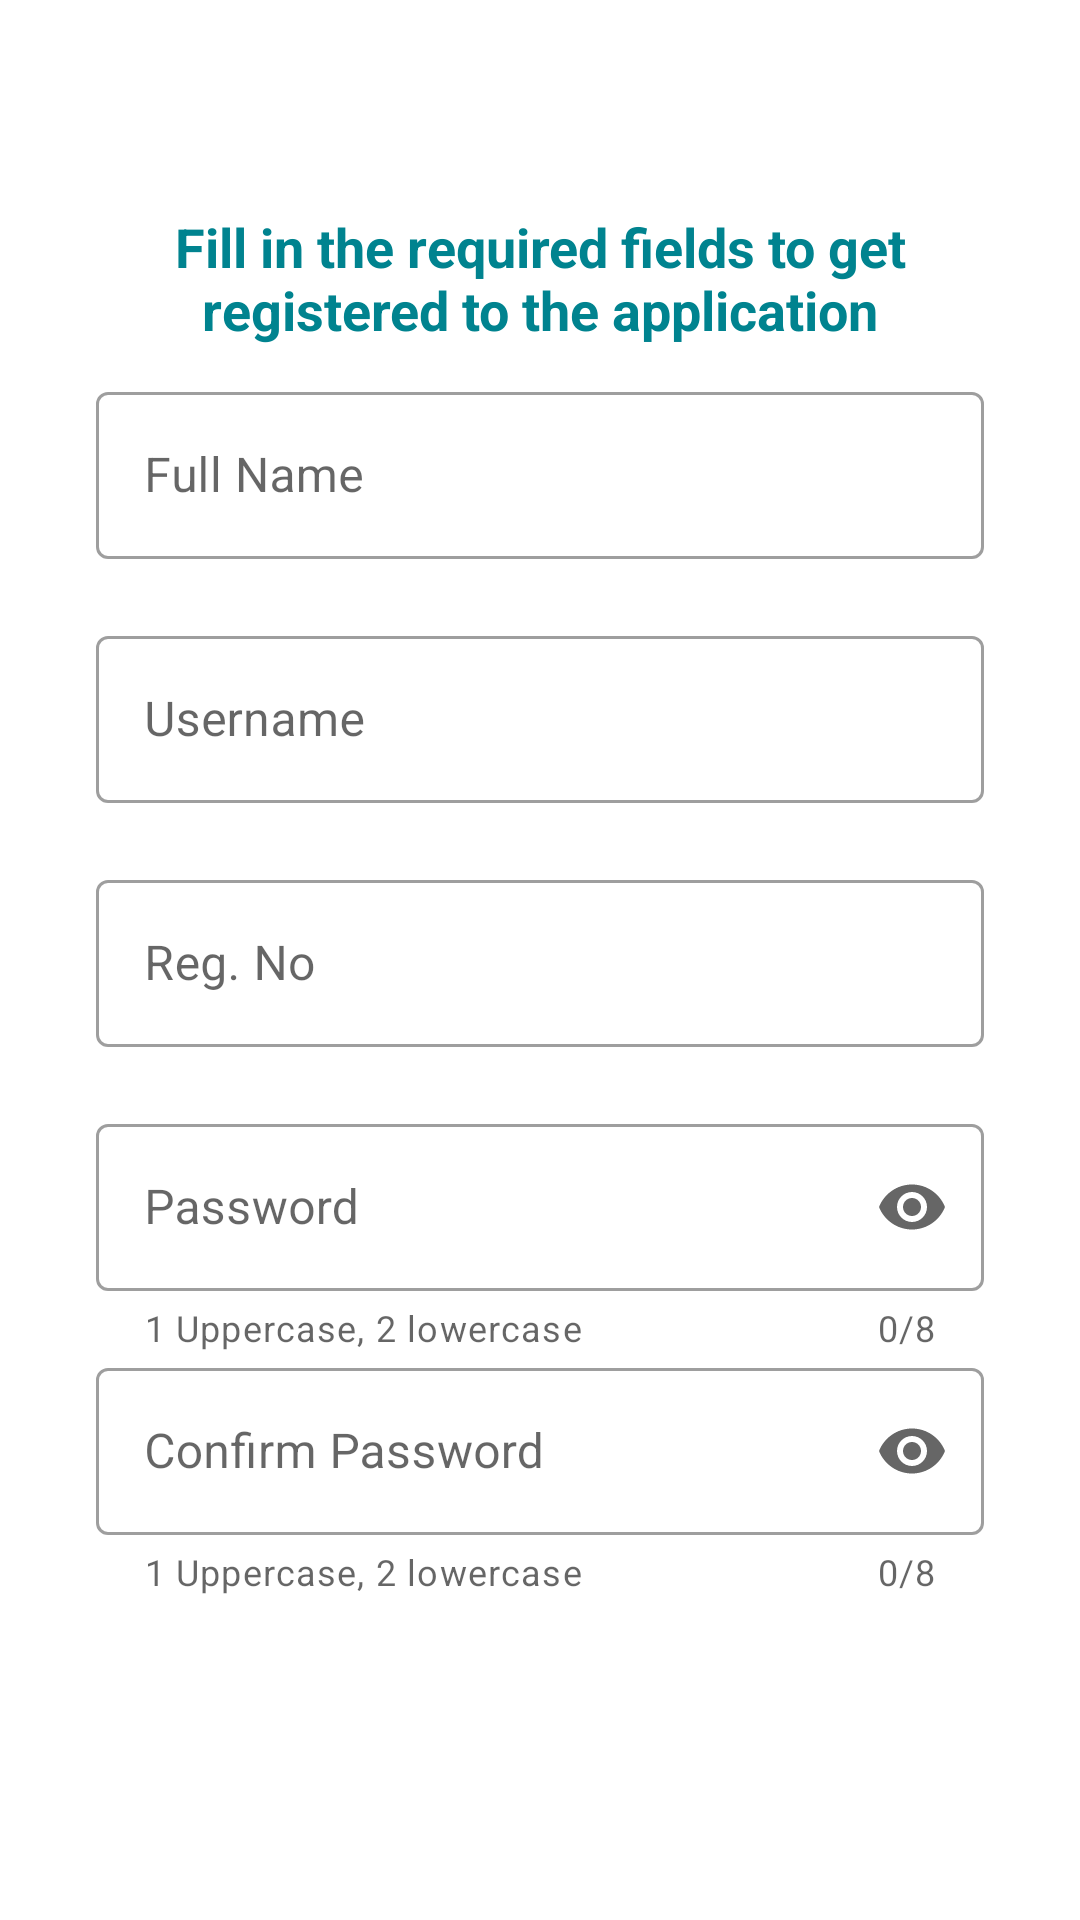

Layout XML and referenced resources for this Android screen:
<!-- AndroidManifest.xml: application theme Theme.TimeTableManager -->
<!-- res/layout/fragment_sign_up.xml -->
<?xml version="1.0" encoding="utf-8"?>
<androidx.constraintlayout.widget.ConstraintLayout xmlns:android="http://schemas.android.com/apk/res/android"
    xmlns:app="http://schemas.android.com/apk/res-auto"
    android:layout_width="match_parent"
    android:layout_height="match_parent">

    <TextView
        android:id="@+id/sign_text"
        android:layout_width="0dp"
        android:layout_height="wrap_content"
        android:layout_marginStart="32dp"
        android:layout_marginTop="70dp"
        android:layout_marginEnd="32dp"
        android:text="@string/fill_in_the_required_fields_to_get_registered_to_the_application"
        android:gravity="center"
        android:textColor="@color/cyan_800"
        android:textSize="18sp"
        android:textStyle="bold"
        app:layout_constraintEnd_toEndOf="parent"
        app:layout_constraintStart_toStartOf="parent"
        app:layout_constraintTop_toTopOf="parent" />

    <com.google.android.material.textfield.TextInputLayout
        android:id="@+id/fullNameLayout"
        android:layout_width="0dp"
        android:layout_height="wrap_content"
        android:hint="@string/full_name"
        android:layout_marginTop="10dp"
        app:endIconMode="clear_text"
        app:errorEnabled="true"
        style="@style/Widget.MaterialComponents.TextInputLayout.OutlinedBox"
        app:layout_constraintEnd_toEndOf="@+id/sign_text"
        app:layout_constraintStart_toStartOf="@+id/sign_text"
        app:layout_constraintTop_toBottomOf="@id/sign_text">

        <com.google.android.material.textfield.TextInputEditText
            android:id="@+id/full_name"
            android:layout_width="match_parent"
            android:layout_height="wrap_content"
            android:inputType="textPersonName"/>
    </com.google.android.material.textfield.TextInputLayout>

    <com.google.android.material.textfield.TextInputLayout
        android:id="@+id/userNameLayout"
        android:layout_width="0dp"
        android:layout_height="wrap_content"
        android:hint="@string/username"
        app:endIconMode="clear_text"
        app:errorEnabled="true"
        style="@style/Widget.MaterialComponents.TextInputLayout.OutlinedBox"
        app:layout_constraintEnd_toEndOf="@+id/sign_text"
        app:layout_constraintStart_toStartOf="@+id/sign_text"
        app:layout_constraintTop_toBottomOf="@id/fullNameLayout">

        <com.google.android.material.textfield.TextInputEditText
            android:id="@+id/username"
            android:layout_width="match_parent"
            android:layout_height="wrap_content" />
    </com.google.android.material.textfield.TextInputLayout>

    <com.google.android.material.textfield.TextInputLayout
        android:id="@+id/reg_layout"
        android:layout_width="0dp"
        android:layout_height="wrap_content"
        android:hint="@string/reg_no"
        app:endIconMode="clear_text"
        app:errorEnabled="true"
        style="@style/Widget.MaterialComponents.TextInputLayout.OutlinedBox"
        app:layout_constraintEnd_toEndOf="@+id/sign_text"
        app:layout_constraintStart_toStartOf="@+id/sign_text"
        app:layout_constraintTop_toBottomOf="@id/userNameLayout">

        <com.google.android.material.textfield.TextInputEditText
            android:id="@+id/reg"
            android:layout_width="match_parent"
            android:layout_height="wrap_content"
            android:inputType="textEmailAddress"/>
    </com.google.android.material.textfield.TextInputLayout>

    <com.google.android.material.textfield.TextInputLayout
        android:id="@+id/pass_layout"
        android:layout_width="0dp"
        android:layout_height="wrap_content"
        android:hint="@string/password"
        app:errorEnabled="true"
        app:endIconMode="password_toggle"
        app:helperTextEnabled="true"
        app:helperText="1 Uppercase, 2 lowercase"
        app:counterEnabled="true"
        app:counterMaxLength="8"
        style="@style/Widget.MaterialComponents.TextInputLayout.OutlinedBox"
        app:layout_constraintEnd_toEndOf="@+id/sign_text"
        app:layout_constraintStart_toStartOf="@+id/sign_text"
        app:layout_constraintTop_toBottomOf="@id/reg_layout">

        <com.google.android.material.textfield.TextInputEditText
            android:id="@+id/pass_word"
            android:layout_width="match_parent"
            android:layout_height="wrap_content"
            android:inputType="textPassword"/>
    </com.google.android.material.textfield.TextInputLayout>

    <com.google.android.material.textfield.TextInputLayout
        android:id="@+id/confirm_layout"
        android:layout_width="0dp"
        android:layout_height="wrap_content"
        android:hint="@string/confirm_password"
        app:errorEnabled="true"
        app:endIconMode="password_toggle"
        app:helperTextEnabled="true"
        app:helperText="1 Uppercase, 2 lowercase"
        app:counterEnabled="true"
        app:counterMaxLength="8"
        style="@style/Widget.MaterialComponents.TextInputLayout.OutlinedBox"
        app:layout_constraintEnd_toEndOf="@+id/sign_text"
        app:layout_constraintStart_toStartOf="@+id/sign_text"
        app:layout_constraintTop_toBottomOf="@id/pass_layout">

        <com.google.android.material.textfield.TextInputEditText
            android:id="@+id/confirm"
            android:layout_width="match_parent"
            android:layout_height="wrap_content"
            android:inputType="textPassword"/>
    </com.google.android.material.textfield.TextInputLayout>

    <com.google.android.material.button.MaterialButton
        android:id="@+id/Button"
        android:layout_width="0dp"
        android:layout_height="wrap_content"
        android:layout_marginStart="32dp"
        android:layout_marginTop="24dp"
        android:layout_marginEnd="32dp"
        android:textAllCaps="false"
        android:background="@drawable/btn_bg"
        android:text="@string/sign_up"
        app:layout_constraintEnd_toEndOf="parent"
        app:layout_constraintStart_toStartOf="parent"
        app:layout_constraintTop_toBottomOf="@id/confirm_layout" />

</androidx.constraintlayout.widget.ConstraintLayout>
<!-- resources referenced by this layout -->
<resources>
  <color name="cyan_800">#FF00838F</color>
  <string name="confirm_password">Confirm Password</string>
  <string name="fill_in_the_required_fields_to_get_registered_to_the_application">Fill in the required fields to get registered to the application</string>
  <string name="full_name">Full Name</string>
  <string name="password">Password</string>
  <string name="reg_no">Reg. No</string>
  <string name="sign_up">Sign Up</string>
  <string name="username">Username</string>
  <style name="Theme.TimeTableManager" parent="Theme.MaterialComponents.DayNight.NoActionBar">
          
          <item name="colorPrimary">@color/cyan_800</item>
          <item name="colorPrimaryVariant">@color/cyan_800</item>
          <item name="colorOnPrimary">@color/white</item>
          
          <item name="colorSecondary">@color/amber_A700</item>
          <item name="colorSecondaryVariant">@color/teal_700</item>
          <item name="colorOnSecondary">@color/white</item>
          
          <item name="android:statusBarColor" tools:targetApi="l">?attr/colorPrimaryVariant</item>
          
          <item name="drawerArrowStyle">@style/DrawerArrowStyle</item>
  
      </style>
  <color name="white">#FFFFFFFF</color>
  <color name="amber_A700">#FFFFAB00</color>
  <color name="teal_700">#FF018786</color>
  <style name="DrawerArrowStyle" parent="@style/Widget.AppCompat.DrawerArrowToggle">
          <item name="spinBars">true</item>
          <item name="color">@color/white</item>
  
      </style>
</resources>
